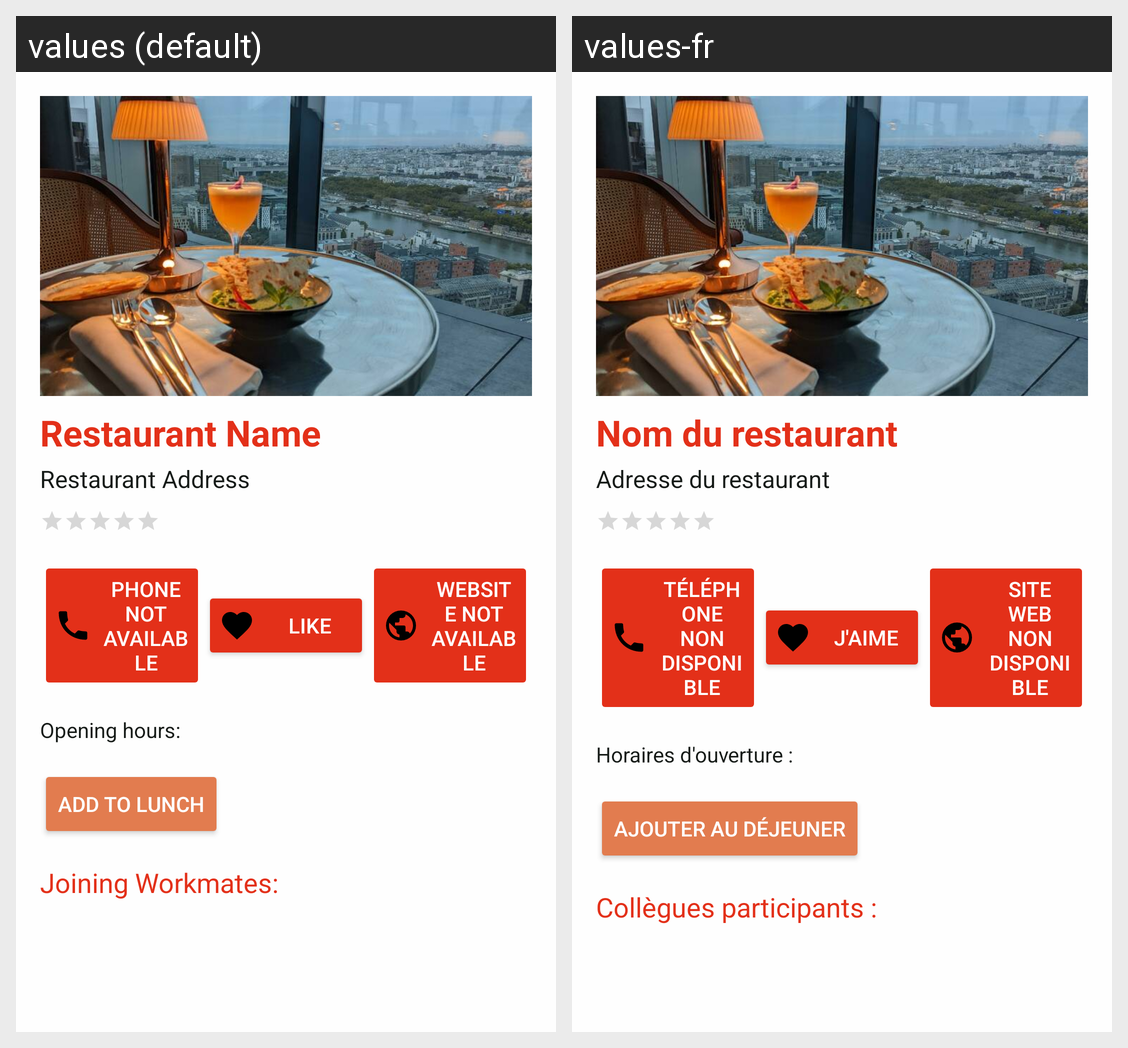

This grid shows one Android layout under two languages. Give, for every string resource on the screen, its name, the default text and each shown locale's text.
Android screen res/layout/fragment_restaurant_detail.xml rendered under 2 locales, left to right: values (default), values-fr. Device: Nexus 5 (rendered at 1080×1920; each locale shown at half size, 540×960, under a caption strip naming it); theme Theme.Go4Lunch.
Strings drawn on this screen, with the default value and each locale's value (text and hints the layout hard-codes, and strings that could not be matched under every locale, appear in the picture but are not listed):

restaurant_name
  values: Restaurant Name
  values-fr: Nom du restaurant

restaurant_address
  values: Restaurant Address
  values-fr: Adresse du restaurant

phone_not_available
  values: Phone not available
  values-fr: Téléphone non disponible

like
  values: Like
  values-fr: J'aime

website_not_available
  values: Website not available
  values-fr: Site web non disponible

opening_hours
  values: Opening hours:
  values-fr: Horaires d'ouverture :

add_lunch
  values: Add to Lunch
  values-fr: Ajouter au déjeuner

joining_workmates
  values: Joining Workmates:
  values-fr: Collègues participants :
